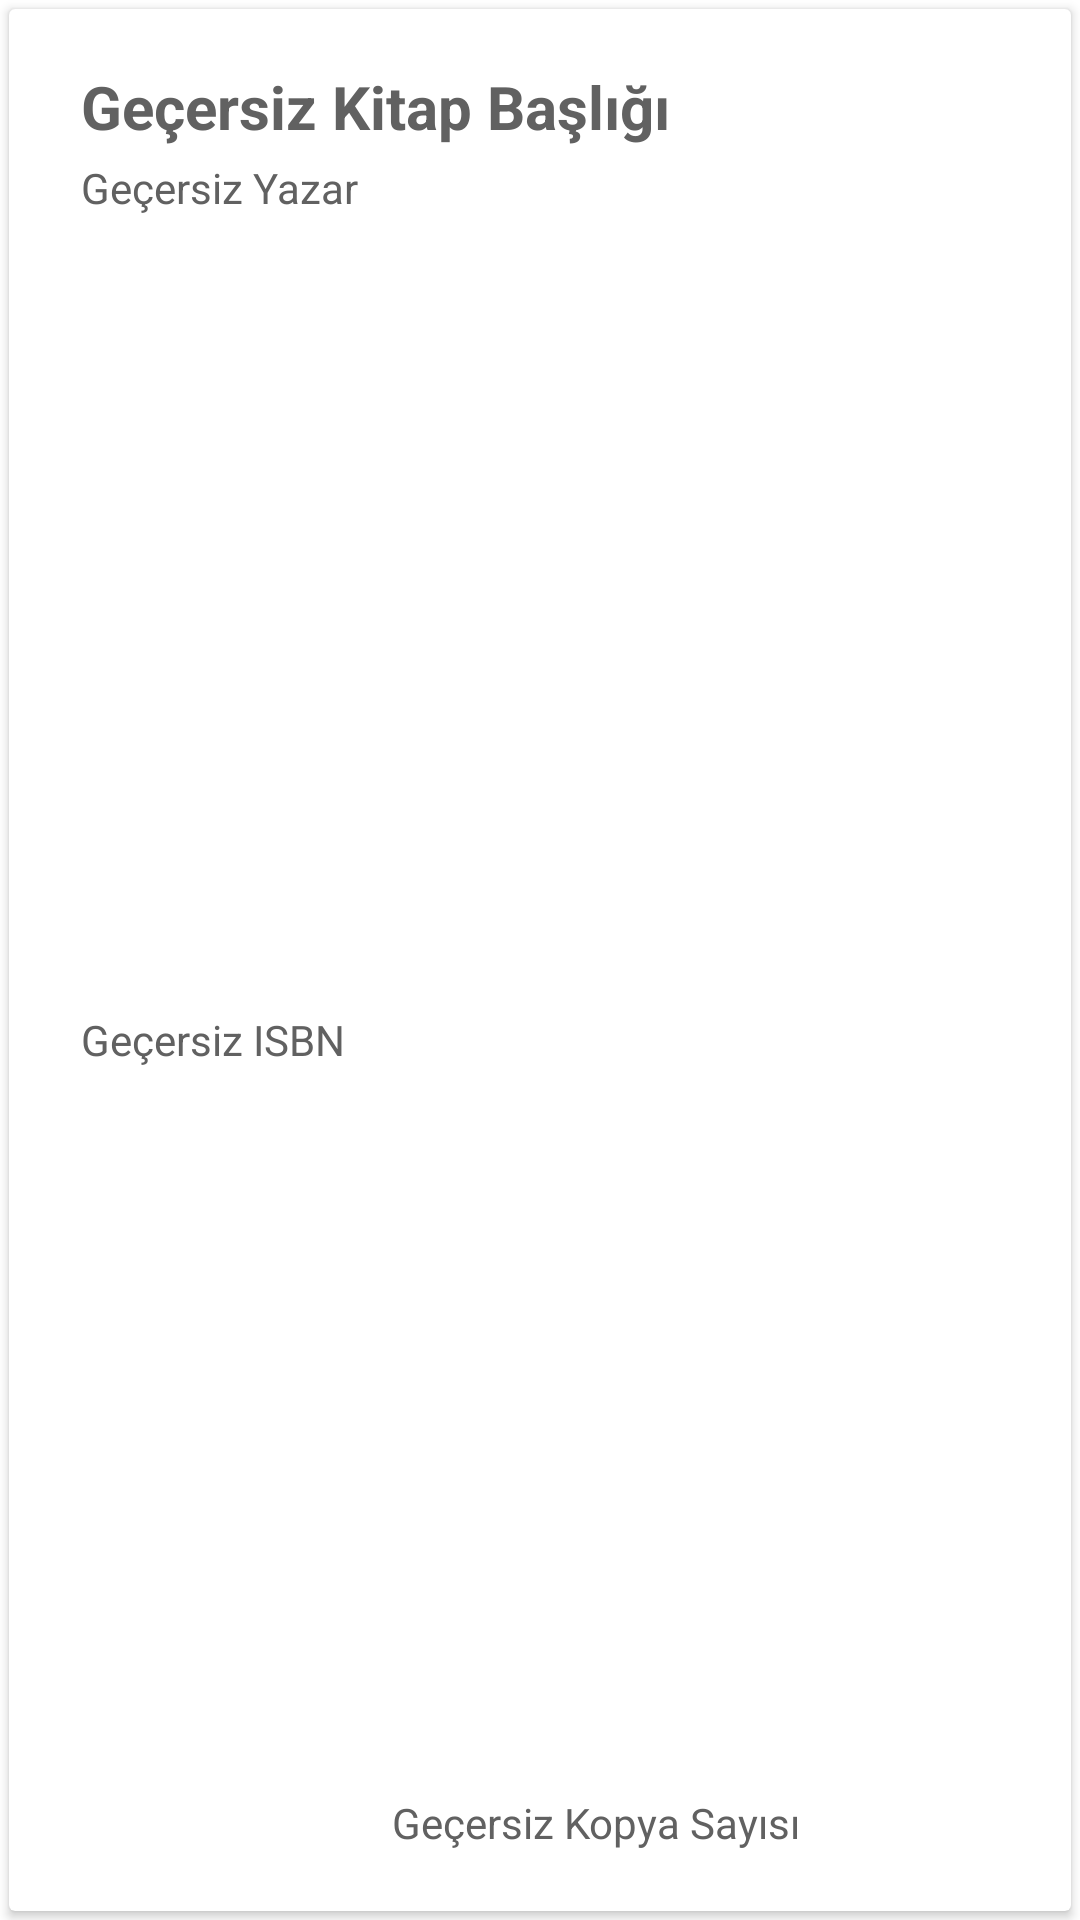

Produce the Android XML layout that renders to this screen, including the resource entries it uses.
<!-- AndroidManifest.xml: application theme Theme.DenemeApplication -->
<!-- res/layout/card_books.xml -->
<?xml version="1.0" encoding="utf-8"?>
<LinearLayout xmlns:android="http://schemas.android.com/apk/res/android"
    xmlns:app="http://schemas.android.com/apk/res-auto"
    xmlns:tools="http://schemas.android.com/tools"
    android:layout_width="match_parent"
    android:layout_height="@dimen/adminCardBookHeight"
    android:orientation="vertical">

    <androidx.cardview.widget.CardView
        android:layout_width="match_parent"
        android:layout_height="match_parent"
        android:layout_margin="@dimen/adminCardBooksMargin">

        <androidx.constraintlayout.widget.ConstraintLayout
            android:layout_width="match_parent"
            android:layout_height="match_parent">

            <TextView
                android:id="@+id/textCard_UserName"
                android:layout_width="wrap_content"
                android:layout_height="wrap_content"
                android:layout_marginStart="@dimen/adminCardMarginStart"
                android:layout_marginTop="@dimen/adminCardMarginTop"
                style="@style/NormalText"
                android:text="@string/invalidTitle"
                android:textSize="@dimen/adminCardTextSize"
                android:textStyle="bold"
                app:layout_constraintStart_toStartOf="parent"
                app:layout_constraintTop_toTopOf="parent" />

            <TextView
                android:id="@+id/textCard_isbn"
                android:layout_width="wrap_content"
                android:layout_height="wrap_content"
                android:layout_marginStart="@dimen/adminCardMarginStart"
                android:layout_marginBottom="@dimen/adminCardMarginBottom"
                style="@style/NormalText"
                android:text="@string/invalidIsbn"
                app:layout_constraintBottom_toBottomOf="parent"
                app:layout_constraintStart_toStartOf="parent"
                app:layout_constraintTop_toBottomOf="@+id/textCard_yazar" />

            <TextView
                android:id="@+id/textCard_cinsiyet"
                android:layout_width="wrap_content"
                android:layout_height="wrap_content"
                android:layout_marginBottom="@dimen/adminCardMarginBottomText"
                style="@style/NormalText"
                android:text="@string/invalidCopies"
                app:layout_constraintBottom_toBottomOf="parent"
                app:layout_constraintEnd_toEndOf="parent"
                app:layout_constraintHorizontal_bias="0.148"
                app:layout_constraintStart_toEndOf="@+id/textCard_isbn" />

            <TextView
                android:id="@+id/textCard_yazar"
                android:layout_width="wrap_content"
                android:layout_height="wrap_content"
                android:layout_marginStart="@dimen/adminCardMarginStart"
                style="@style/NormalText"
                android:layout_marginTop="@dimen/adminCardMarginTextMarginTop"
                android:text="@string/invalidAuthor"
                app:layout_constraintStart_toStartOf="parent"
                app:layout_constraintTop_toBottomOf="@+id/textCard_UserName" />

        </androidx.constraintlayout.widget.ConstraintLayout>
    </androidx.cardview.widget.CardView>
</LinearLayout>
<!-- resources referenced by this layout -->
<resources>
  <dimen name="adminCardBookHeight">120dp</dimen>
  <dimen name="adminCardBooksMargin">3dp</dimen>
  <dimen name="adminCardMarginBottom">16dp</dimen>
  <dimen name="adminCardMarginBottomText">20dp</dimen>
  <dimen name="adminCardMarginStart">24dp</dimen>
  <dimen name="adminCardMarginTextMarginTop">4dp</dimen>
  <dimen name="adminCardMarginTop">19dp</dimen>
  <dimen name="adminCardTextSize">20sp</dimen>
  <string name="invalidAuthor">Geçersiz Yazar</string>
  <string name="invalidCopies">Geçersiz Kopya Sayısı</string>
  <string name="invalidIsbn">Geçersiz ISBN</string>
  <string name="invalidTitle">Geçersiz Kitap Başlığı</string>
  <style name="NormalText">
          <item name="android:textColor">@color/gray</item>
      </style>
  <style name="Theme.DenemeApplication" parent="Theme.Material3.DayNight.NoActionBar">
          
          <item name="colorPrimary">@color/primary</item>
          <item name="colorPrimaryVariant">@color/primary</item>
          <item name="colorOnPrimary">@color/white</item>
          
          <item name="colorSecondary">@color/teal_200</item>
          <item name="colorSecondaryVariant">@color/teal_700</item>
          <item name="colorOnSecondary">@color/black</item>
          
          <item name="android:statusBarColor">?attr/colorPrimaryVariant</item>
          
          <item name="colorAccent">@color/acik_mavi</item>
          <item name="android:windowBackground">@color/white</item>
          <item name="android:textColor">@color/white</item>
      </style>
  <color name="gray">#616161</color>
  <color name="primary">#005dad</color>
  <color name="white">#FFFFFFFF</color>
  <color name="teal_200">#FF03DAC5</color>
  <color name="teal_700">#FF018786</color>
  <color name="black">#FF000000</color>
  <color name="acik_mavi">#1477cc</color>
</resources>
